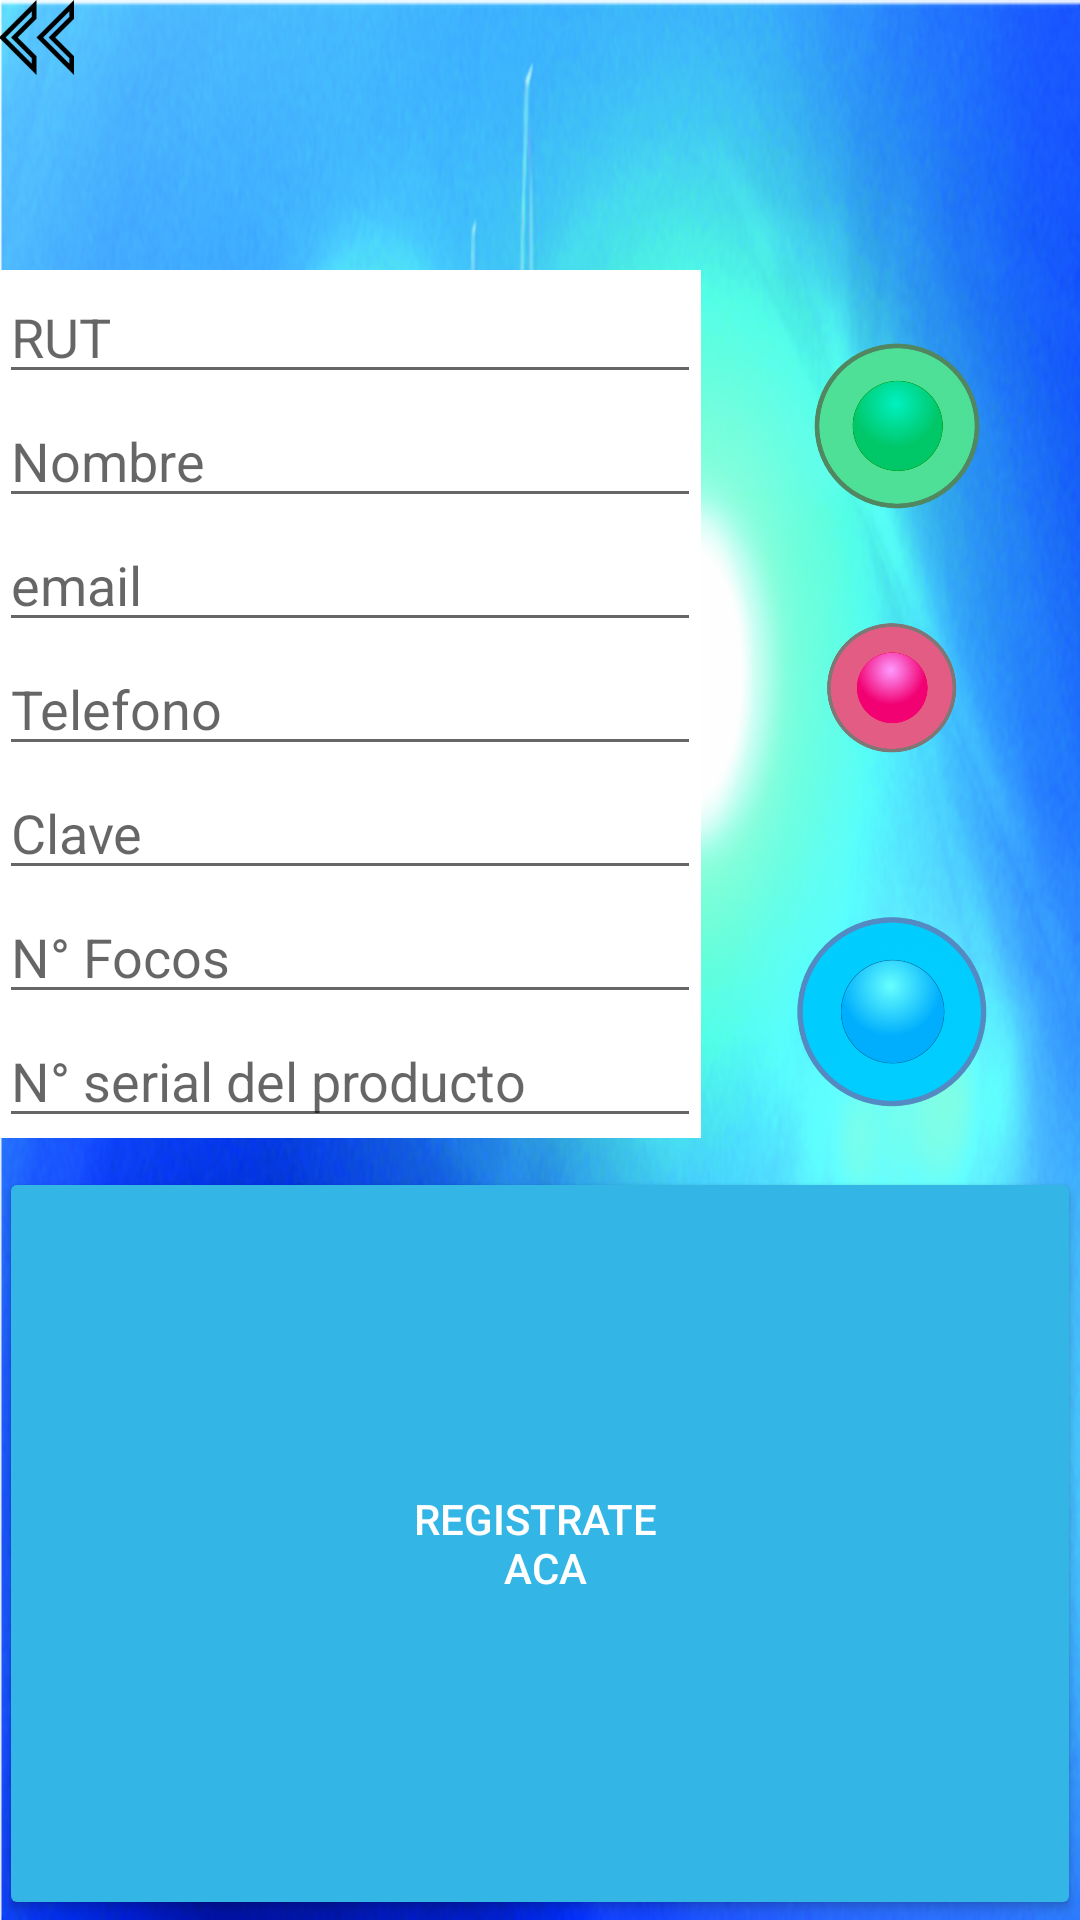

Reconstruct the res/layout file that produces this screen, plus the resources it refers to.
<!-- AndroidManifest.xml: application theme AppTheme -->
<!-- res/layout/activity_register.xml -->
<?xml version="1.0" encoding="utf-8"?>
<LinearLayout xmlns:android="http://schemas.android.com/apk/res/android"
    xmlns:app="http://schemas.android.com/apk/res-auto"
    xmlns:tools="http://schemas.android.com/tools"
    android:layout_width="match_parent"
    android:layout_height="match_parent"
    android:gravity="center_horizontal"
    android:orientation="vertical"
    android:paddingBottom="@dimen/activity_vertical_margin"
    android:paddingLeft="@dimen/activity_horizontal_margin"
    android:paddingRight="@dimen/activity_horizontal_margin"
    android:paddingTop="@dimen/activity_vertical_margin"
    android:background="@drawable/plantilla_sin_letras"
    tools:context="com.a0ohm.ledpool.contoler.RegisterActivity">
    <include layout="@layout/go_home" ></include>
    <LinearLayout
        android:layout_width="match_parent"
        android:layout_height="wrap_content"
        android:orientation="horizontal">
        <LinearLayout
            android:layout_width="wrap_content"
            android:layout_height="wrap_content"
            android:orientation="vertical"
            android:background="@android:color/white">
            <EditText
                android:id="@+id/Rut"
                android:layout_width="match_parent"
                android:layout_height="wrap_content"
                android:hint="@string/rut"/>
            <EditText
                android:id="@+id/nombreusuario"
                android:layout_width="234dp"
                android:layout_height="wrap_content"
                android:hint="@string/name"/>
            <EditText
                android:id="@+id/emailre"
                android:inputType="textEmailAddress"

                android:layout_width="234dp"
                android:layout_height="wrap_content"
                android:hint="@string/prompt_email"/>
            <EditText
                android:inputType="phone"
                android:id="@+id/Telefono"
                android:layout_width="234dp"
                android:layout_height="wrap_content"
                android:hint="@string/phone"/>
            <EditText
                android:id="@+id/pass"
                android:inputType="textPassword"
                android:layout_width="234dp"
                android:layout_height="wrap_content"
                android:hint="@string/prompt_password"/>
            <EditText
                android:inputType="number"
                android:id="@+id/nfocos"
                android:layout_width="234dp"
                android:layout_height="wrap_content"
                android:hint="@string/nfocos"/>
            <EditText
                android:id="@+id/serial"
                android:layout_width="234dp"
                android:layout_height="wrap_content"
                android:hint="@string/serial"/>
        </LinearLayout>
        <LinearLayout
            android:layout_width="wrap_content"
            android:layout_height="wrap_content"
            android:orientation="vertical">


            <ImageView
                android:id="@+id/imageView3"
                android:layout_width="match_parent"
                android:layout_height="102dp"
                app:srcCompat="@drawable/verde" />

            <ImageView
                android:id="@+id/imageView2"
                android:layout_width="match_parent"
                android:layout_height="80dp"
                app:srcCompat="@drawable/morado" />

            <ImageView
                android:id="@+id/imageView"
                android:layout_width="match_parent"
                android:layout_height="117dp"
                app:srcCompat="@drawable/boton_azul" />
        </LinearLayout>
    </LinearLayout>
    <LinearLayout
        android:layout_width="match_parent"
        android:layout_height="match_parent">

        <Button
            android:id="@+id/register"
            android:layout_width="match_parent"
            android:layout_height="match_parent"
            android:text="@string/registrate"
            android:theme="@style/RaisedButtonDark"
            android:onClick="Register"/>

    </LinearLayout>









</LinearLayout>
<!-- res/layout/go_home.xml (included above) -->
<?xml version="1.0" encoding="utf-8"?>
<LinearLayout
    xmlns:android="http://schemas.android.com/apk/res/android"
    xmlns:tools="http://schemas.android.com/tools"
    android:layout_width="match_parent"
    android:layout_height="90dp"
    android:id="@+id/go_home"
    android:orientation="vertical">
    <ImageView
        android:background="@drawable/simpleicons"
        android:layout_width="25dp"
        android:layout_height="25dp"
        android:onClick="goHome"
        />
</LinearLayout>
<!-- resources referenced by this layout -->
<resources>
  <!-- drawable boton_azul: png bitmap (drawable-hdpi, 43865 bytes) -->
  <!-- drawable morado: png bitmap (drawable-hdpi, 42724 bytes) -->
  <!-- drawable plantilla_sin_letras: png bitmap (drawable-hdpi, 636301 bytes) -->
  <!-- drawable simpleicons: png bitmap (drawable-hdpi, 1519 bytes) -->
  <!-- drawable verde: png bitmap (drawable-hdpi, 37900 bytes) -->
  <string name="name">Nombre</string>
  <string name="nfocos">N° Focos</string>
  <string name="phone">Telefono</string>
  <string name="prompt_email">email</string>
  <string name="prompt_password">Clave</string>
  <string name="registrate">Registrate \n aca</string>
  <string name="rut">RUT</string>
  <string name="serial">N° serial del producto</string>
  <style name="RaisedButtonDark" parent="Theme.AppCompat.Light">
          <item name="colorButtonNormal">@android:color/holo_blue_light</item>
          <item name="colorControlHighlight">@android:color/holo_blue_dark</item>
          <item name="android:textColor">@android:color/white</item>
      </style>
  <style name="AppTheme" parent="Theme.AppCompat.Light.NoActionBar">
          
          <item name="colorPrimary">@color/colorPrimary</item>
          <item name="colorPrimaryDark">@color/colorPrimaryDark</item>
          <item name="colorAccent">@color/colorAccent</item>
      </style>
  <!-- not gathered from this repository: default colours our renderer supplied (Android Studio template values) -->
  <color name="colorPrimary">#FF6200EE</color>
  <color name="colorPrimaryDark">#FF3700B3</color>
  <color name="colorAccent">#FF03DAC5</color>
</resources>
